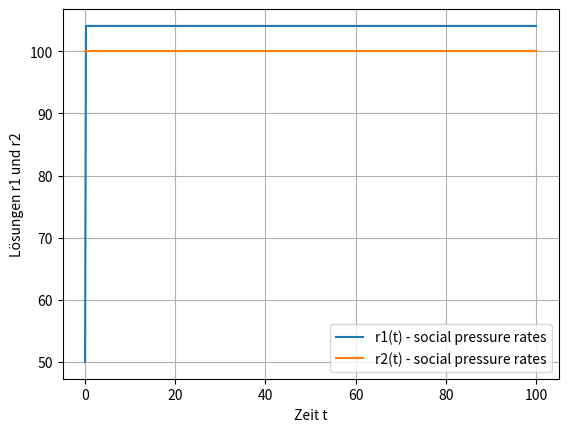

Reproduce this figure in Python.
import numpy as np
from scipy.integrate import solve_ivp
import matplotlib.pyplot as plt

time_end = 100


alpha_r1 = lambda r1, N1: 5 * r1 / (N1 - r1) if r1 <N1 else 0
alpha_n1 = lambda r1, N1: 3 * (N1 - r1) / r1 if r1 < N1 else np.inf

alpha_r2 = lambda r2, N2: 4 * r2 / (N2 - r2) if r2 < N2 else 0
alpha_n2 = lambda r2, N2: 2 * (N2 - r2) / r2 if r2 < N2 else np.inf

N1 = 100
N2 = 500
lambda12 = 5
lambda21 = 4


def system_time(t, y):
    r1, r2 = y
    a = alpha_r1(r1, N1)
    b = alpha_n1(r1, N1)
    dr1dt = max(0,
                1 / N1 * alpha_r1(r1, N1) * r1 * (N1 - r1) - alpha_n1(r1, N1) * r1 + lambda12 * r2 * (N1 - r1) * 1 / N1)
    dr2dt = max(0,
                1 / N2 * alpha_r2(r2, N2) * r2 * (N2 - r2) - alpha_n2(r2, N2) * r2 + lambda21 * r1 * (N2 - r2) * 1 / N2)
    return [dr1dt, dr2dt]


r1_0 = 0.5 * N1
r2_0 = 0.2 * N2

t_span = (0, time_end)
t_eval = np.linspace(t_span[0], t_span[1], 1000)

solution_time = solve_ivp(system_time, t_span, [r1_0, r2_0], t_eval=t_eval)

plt.plot(solution_time.t, solution_time.y[0], label='r1(t) - social pressure rates', linestyle='-')
plt.plot(solution_time.t, solution_time.y[1], label='r2(t) - social pressure rates', linestyle='-')
plt.xlabel('Zeit t')
plt.ylabel('Lösungen r1 und r2')
plt.legend()
plt.grid(True)
plt.show()
